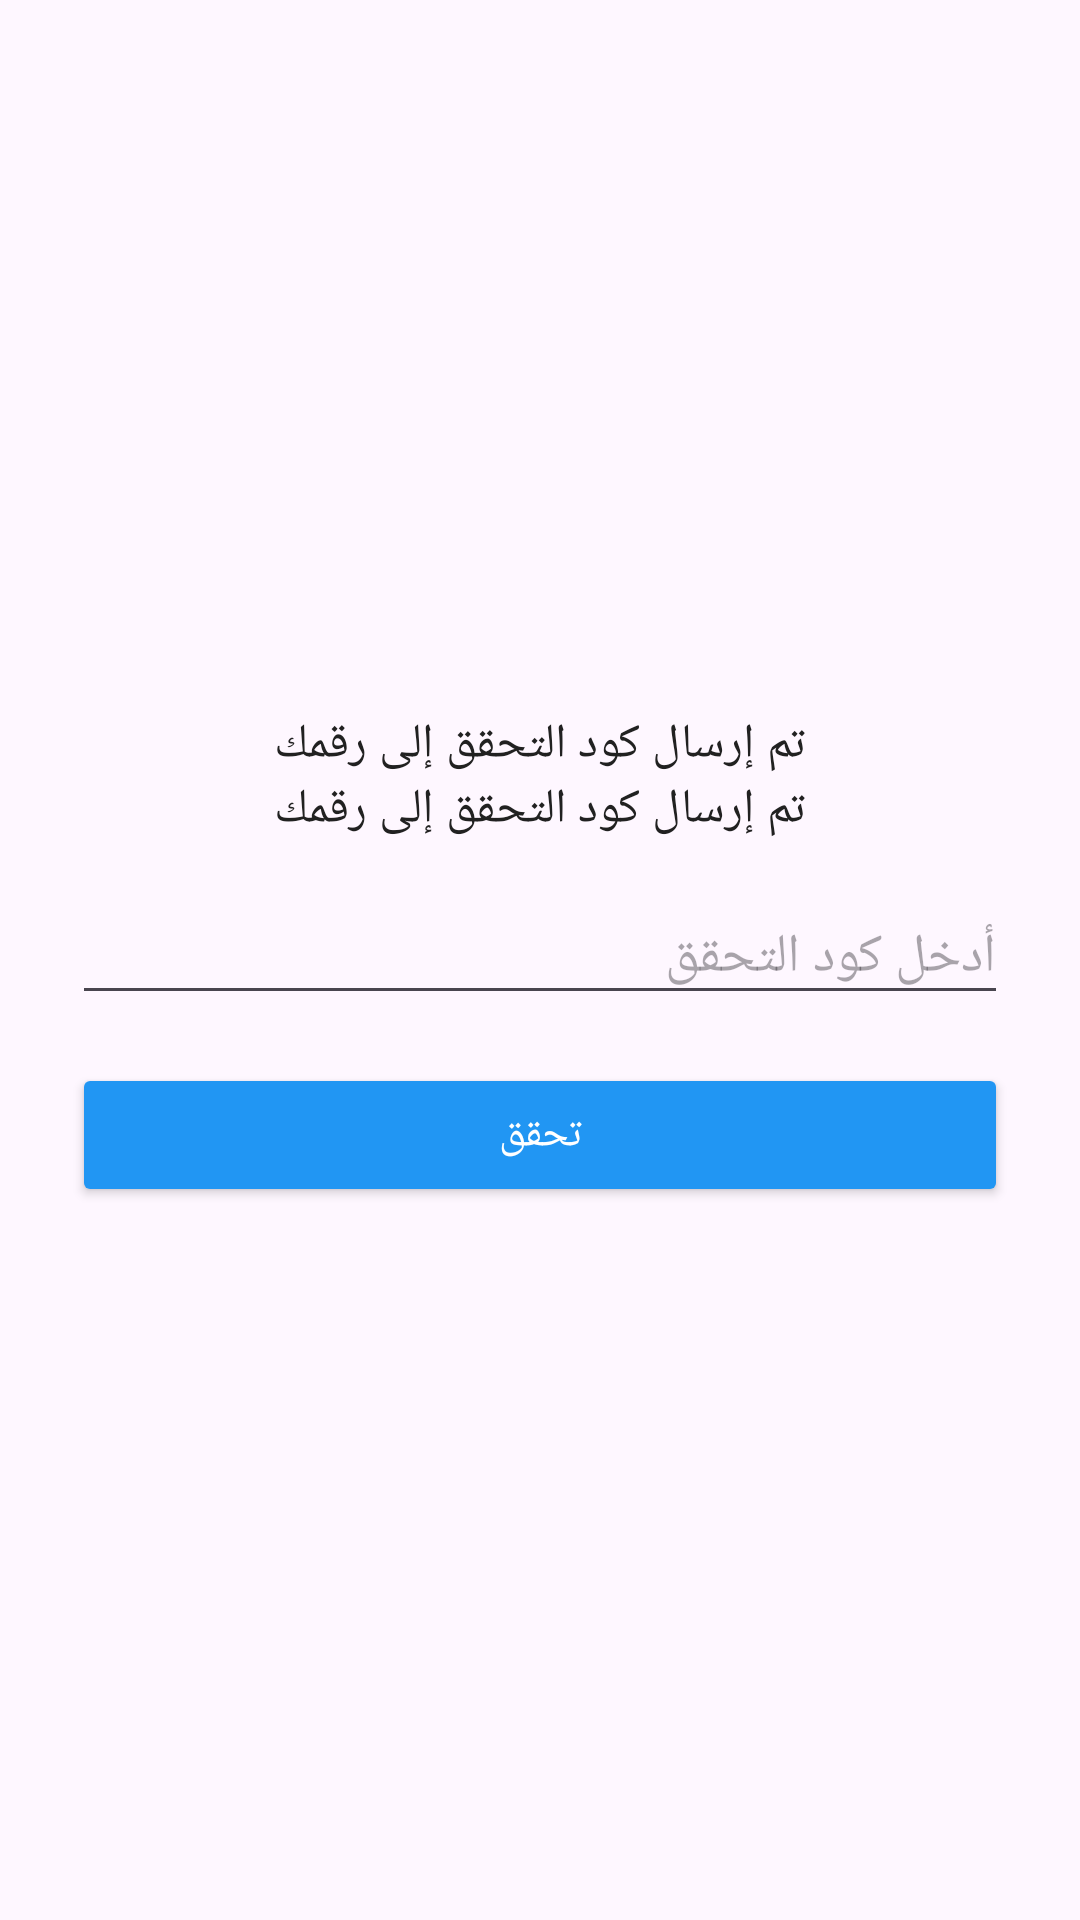

Android layout source for this screen:
<!-- AndroidManifest.xml: application theme Theme.ChatApp2 -->
<!-- res/layout/activity_verification.xml -->
<LinearLayout xmlns:android="http://schemas.android.com/apk/res/android"
    android:layoutDirection="rtl"
    android:orientation="vertical"
    android:padding="24dp"
    android:gravity="center"
    android:layout_width="match_parent"
    android:layout_height="match_parent">

    <TextView
        android:id="@+id/tvInfo"
        android:text="تم إرسال كود التحقق إلى رقمك"
        android:textSize="16sp"
        android:textColor="@color/textPrimary"
        android:layout_width="wrap_content" android:layout_height="wrap_content"/>
    <TextView
        android:id="@+id/tvHintCode"
        android:text="تم إرسال كود التحقق إلى رقمك"
        android:textSize="16sp"
        android:textColor="@color/textPrimary"
        android:layout_width="wrap_content" android:layout_height="wrap_content"/>

    <EditText
        android:id="@+id/etCode"
        android:hint="أدخل كود التحقق"
        android:inputType="number"
        android:layout_marginTop="16dp"
        android:layout_width="match_parent" android:layout_height="wrap_content"/>

    <Button
        android:id="@+id/btnVerify"
        android:text="تحقق"
        android:backgroundTint="@color/primary"
        android:textColor="#FFF"
        android:layout_marginTop="16dp"
        android:layout_width="match_parent" android:layout_height="wrap_content"/>
</LinearLayout>
<!-- resources referenced by this layout -->
<resources>
  <color name="primary">#2196F3</color>
  <color name="textPrimary">#212121</color>
  <style name="Theme.ChatApp2" parent="Base.Theme.ChatApp" />
  <style name="Base.Theme.ChatApp" parent="Theme.Material3.DayNight.NoActionBar">
          
          
      </style>
</resources>
